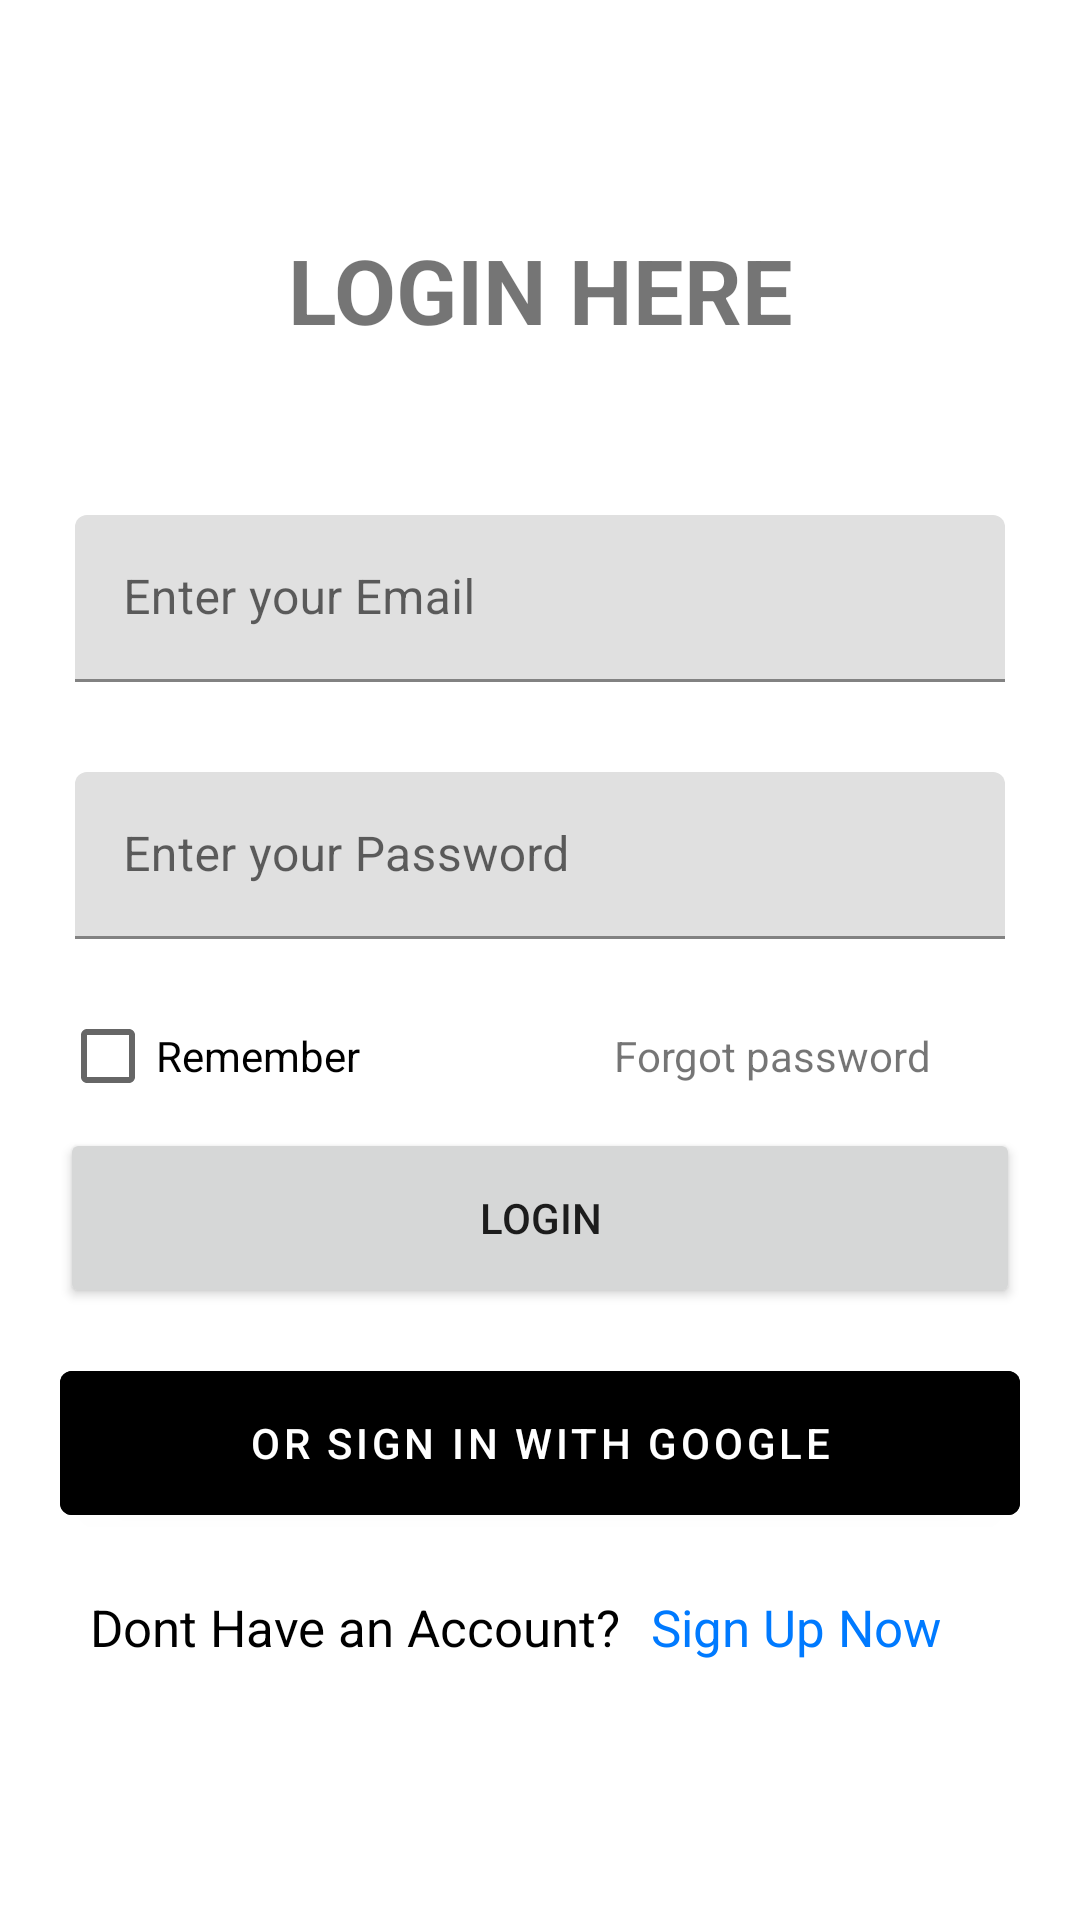

This screen was rendered from an Android layout file. Write that file and the resources it references.
<!-- AndroidManifest.xml: application theme Theme.MokeUp -->
<!-- res/layout/activity_log_in.xml -->
<?xml version="1.0" encoding="utf-8"?>
<androidx.constraintlayout.widget.ConstraintLayout xmlns:android="http://schemas.android.com/apk/res/android"
    xmlns:app="http://schemas.android.com/apk/res-auto"
    xmlns:tools="http://schemas.android.com/tools"
    android:id="@+id/main"
    android:layout_width="match_parent"
    android:layout_height="match_parent"
    tools:context=".LogIn">

    <LinearLayout
        android:layout_width="match_parent"
        android:layout_height="match_parent"
        android:layout_margin="10dp"
        android:layout_marginStart="10dp"
        android:layout_marginTop="10dp"
        android:layout_marginEnd="9dp"
        android:layout_marginBottom="9dp"
        android:orientation="vertical"
        android:gravity="center"
        app:layout_constraintBottom_toBottomOf="parent"
        app:layout_constraintEnd_toEndOf="parent"
        app:layout_constraintStart_toStartOf="parent"
        app:layout_constraintTop_toTopOf="parent">


        <TextView
            android:id="@+id/textView"
            android:layout_width="match_parent"
            android:layout_height="wrap_content"
            android:text="LOGIN HERE"
            android:paddingVertical="10dp"
            android:textSize="30dp"
            android:textStyle="bold"
            android:textAlignment="center"
            android:layout_marginBottom="30dp"

            />



        <com.google.android.material.textfield.TextInputLayout
            android:layout_width="match_parent"
            android:layout_height="wrap_content"
            android:layout_margin="15dp"
            >

            <com.google.android.material.textfield.TextInputEditText
                android:layout_width="match_parent"
                android:layout_height="wrap_content"
                android:hint="Enter your Email" />

        </com.google.android.material.textfield.TextInputLayout>

        <com.google.android.material.textfield.TextInputLayout
            android:layout_width="match_parent"
            android:layout_height="wrap_content"

            android:layout_margin="15dp"
            >

            <com.google.android.material.textfield.TextInputEditText
                android:layout_width="match_parent"
                android:layout_height="wrap_content"
                android:hint="Enter your Password" />

        </com.google.android.material.textfield.TextInputLayout>

        <LinearLayout
            android:layout_width="match_parent"
            android:layout_height="wrap_content"
            android:orientation="horizontal">

            <CheckBox
                android:id="@+id/checkBox"
                android:layout_width="wrap_content"
                android:layout_height="wrap_content"
                android:layout_weight="1"
                android:layout_marginLeft="10dp"
                android:text="Remember" />

            <TextView
                android:id="@+id/textView2"
                android:layout_width="wrap_content"
                android:layout_height="wrap_content"
                android:textAlignment="textEnd"
                android:layout_marginRight="20dp"
                android:paddingHorizontal="20dp"
                android:layout_weight="1"
                android:text="Forgot password" />
        </LinearLayout>

        <Button
            android:id="@+id/Loginbutton"
            android:layout_width="match_parent"
            android:layout_height="60dp"
            android:text="LOGIN"
            android:layout_marginHorizontal="10dp"/>


        <com.google.android.material.button.MaterialButton
            android:id="@+id/GoogleLogin"
            android:layout_width="match_parent"
            android:layout_height="60dp"
            android:layout_marginTop="15dp"
            android:backgroundTint="@color/black"
            app:icon="@drawable/your_google_icon"  app:iconGravity="textStart"
            android:text="Or sign in with Google"
            android:layout_marginHorizontal="10dp"/>

        <LinearLayout
            android:layout_width="match_parent"
            android:layout_height="wrap_content"
            android:orientation="horizontal"
            android:layout_margin="20dp">


            <TextView
                android:id="@+id/textView3"
                android:layout_width="wrap_content"
                android:layout_height="wrap_content"
                android:layout_weight="0"
                android:textSize="17dp"
                android:textColor="@color/black"
                android:text="Dont Have an Account?" />

            <TextView
                android:id="@+id/toSignUp"
                android:layout_width="wrap_content"
                android:layout_height="wrap_content"
                android:layout_weight="0"
                android:layout_marginLeft="10dp"
                android:textColor="#007AFF"
                android:textSize="17dp"
                android:text="Sign Up Now" />
        </LinearLayout>


    </LinearLayout>
</androidx.constraintlayout.widget.ConstraintLayout>
<!-- resources referenced by this layout -->
<resources>
  <color name="black">#FF000000</color>
  <style name="Theme.MokeUp" parent="Theme.MaterialComponents.DayNight.NoActionBar">
          
          <item name="colorPrimary">@color/purple_500</item>
          <item name="colorPrimaryVariant">@color/purple_700</item>
          <item name="colorOnPrimary">@color/white</item>
          
          <item name="colorSecondary">@color/teal_200</item>
          <item name="colorSecondaryVariant">@color/teal_700</item>
          <item name="colorOnSecondary">@color/black</item>
          
          <item name="android:statusBarColor">?attr/colorPrimaryVariant</item>
          
      </style>
  <color name="purple_500">#FF6200EE</color>
  <color name="purple_700">#FF3700B3</color>
  <color name="white">#FFFFFFFF</color>
  <color name="teal_200">#FF03DAC5</color>
  <color name="teal_700">#FF018786</color>
</resources>
